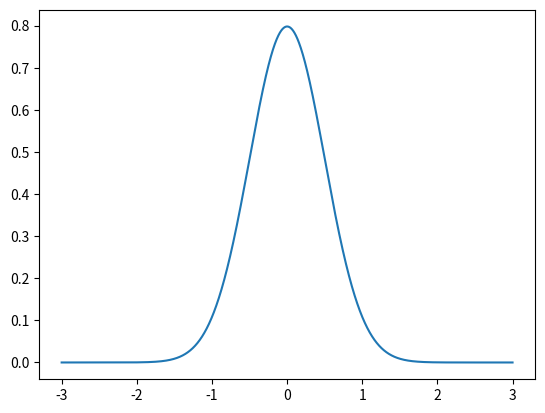
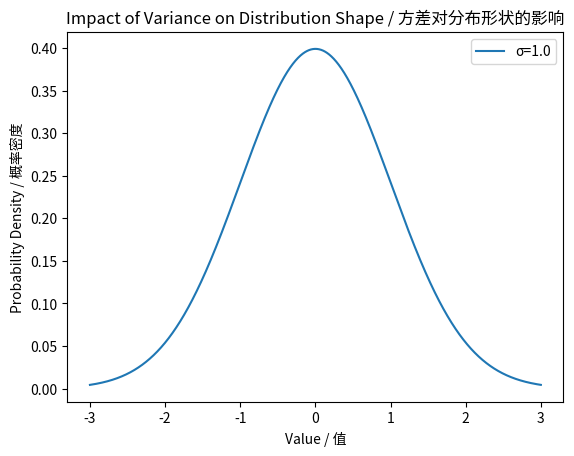
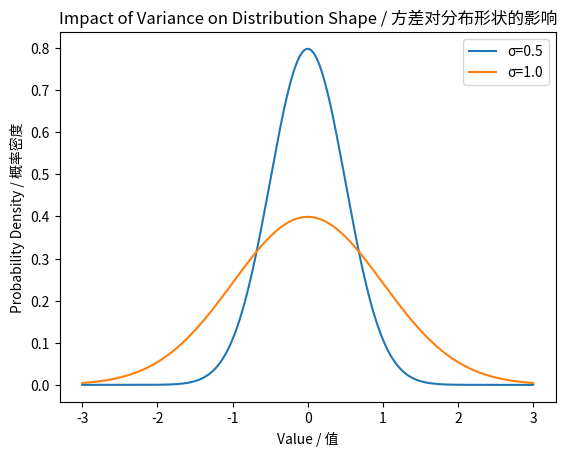

Recreate these plots in Python, in order.
# Import numerical and visualization libraries / 导入数值和可视化库
from numpy import arange
from matplotlib import pyplot
from scipy.stats import norm

# Generate x-values from -3 to 3 with fine resolution / 生成-3到3的x值，高分辨率
x_axis = arange(-3, 3, 0.001)

# Calculate PDF for N(0, 0.5) - tighter, more peaked distribution / 计算N(0, 0.5)的PDF - 更紧凑、更尖锐的分布
# Smaller standard deviation means tighter concentration around mean / 较小的标准差意味着围绕均值的更紧密浓度
pyplot.plot(x_axis, norm.pdf(x_axis, 0, 0.5), label='σ=0.5')

# Calculate PDF for N(0, 1.0) - flatter, more spread distribution / 计算N(0, 1.0)的PDF - 更扁平、更分散的分布
# Larger standard deviation means wider spread / 较大的标准差意味着更广泛的扩展
pyplot.plot(x_axis, norm.pdf(x_axis, 0, 1), label='σ=1.0')

# Add labels and legend / 添加标签和图例
pyplot.xlabel('Value / 值')
pyplot.ylabel('Probability Density / 概率密度')
pyplot.title('Impact of Variance on Distribution Shape / 方差对分布形状的影响')
pyplot.legend()
pyplot.show()

# ===== Section 1: Imports =====
from numpy import arange
from matplotlib import pyplot
from scipy.stats import norm

# ===== Section 2: Create X-axis =====
# Generate x-values for smooth curves / 生成光滑曲线的x值
x_axis = arange(-3, 3, 0.001)

# ===== Section 3: Plot Distributions with Different Variances =====
# Plot tighter distribution (lower variance) / 绘制更紧凑的分布（较低方差）
pyplot.plot(x_axis, norm.pdf(x_axis, 0, 0.5), label='σ=0.5')

# Plot wider distribution (higher variance) / 绘制更广泛的分布（较高方差）
pyplot.plot(x_axis, norm.pdf(x_axis, 0, 1), label='σ=1.0')

# Add labels and legend for clarity / 添加标签和图例以便清晰
pyplot.xlabel('Value / 值')
pyplot.ylabel('Probability Density / 概率密度')
pyplot.title('Impact of Variance on Distribution Shape / 方差对分布形状的影响')
pyplot.legend()
pyplot.show()
